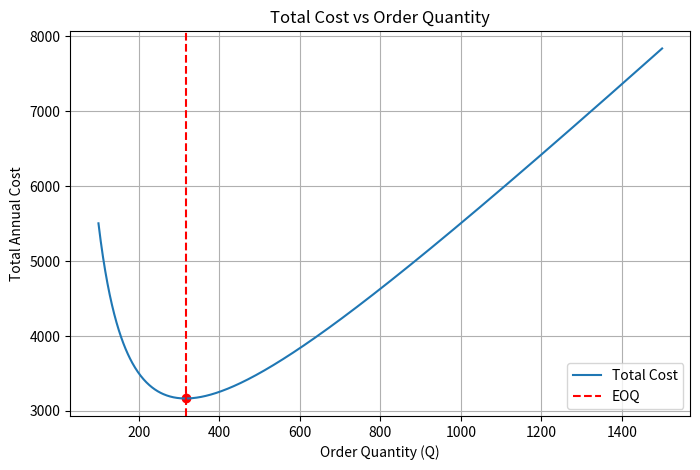
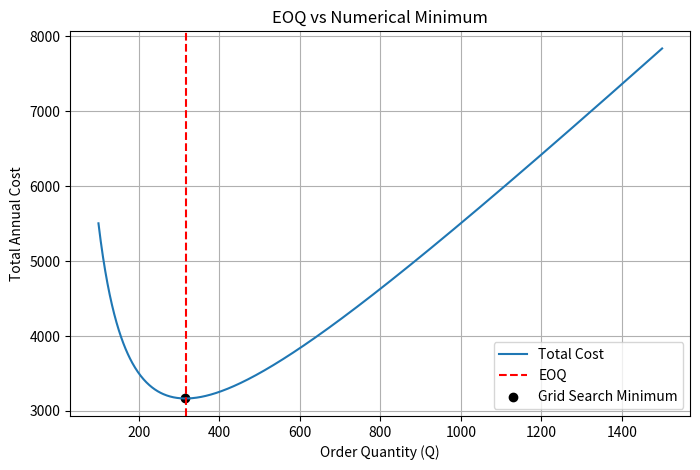
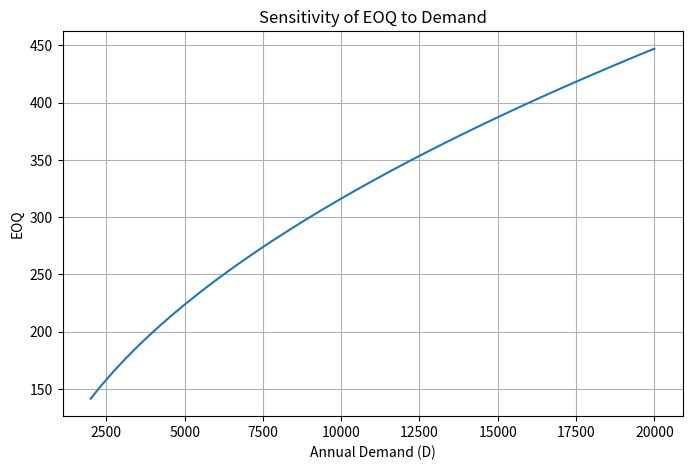
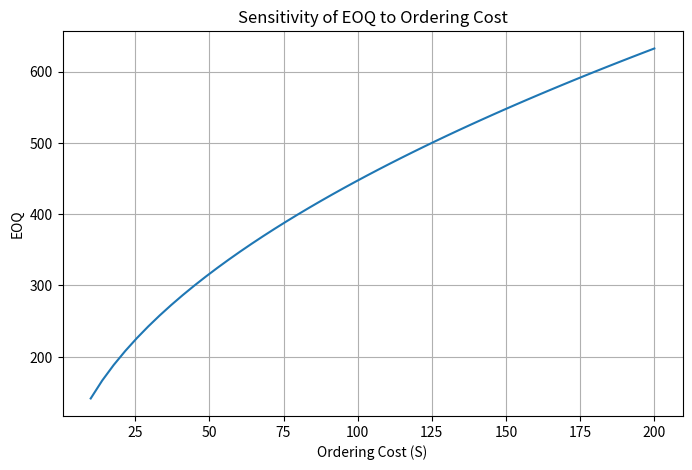
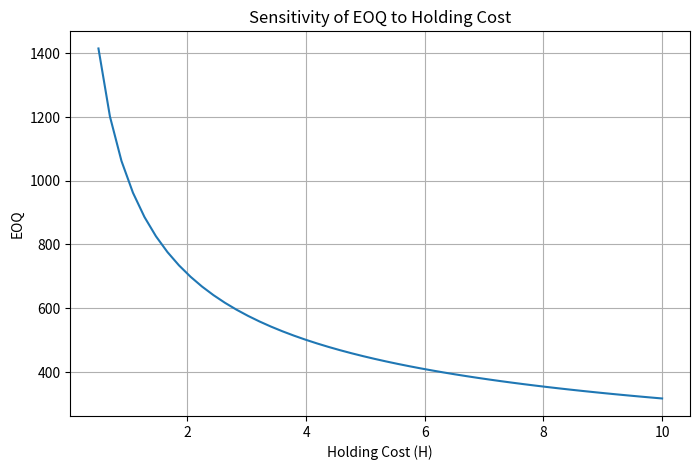

Recreate these plots in Python, in order.
import math
import numpy as np
import matplotlib.pyplot as plt

def eoq(D, S, H):
    """
    Compute the EOQ.

    Parameters:
    D : float - Annual demand
    S : float - Ordering cost per order
    H : float - Holding cost per unit per year

    Returns:
    float - Optimal order quantity
    """

    if D <= 0 or S <= 0 or H <= 0:
        raise ValueError("D, S, and H must be positive numbers")

    return math.sqrt((2 * D * S) / H)

def total_cost(Q, D, S, H):
    """
    Compute the TC.

    Parameters
    Q : float - Order quantity
    D : float - Annual demand
    S : float - Ordering cost
    H : float - Holding cost

    Returns
    float - Total annual cost
    """

    if Q <= 0:
        raise ValueError("Order quantity must be positive")

    ordering_cost = (D / Q) * S
    holding_cost = (Q / 2) * H

    return ordering_cost + holding_cost

# Example parameters

D = 10000   # annual demand
S = 50      # ordering cost
H = 10       # holding cost

Q_star = eoq(D, S, H)

print("EOQ:", round(Q_star, 2))

cost_at_eoq = total_cost(Q_star, D, S, H)

print("TC at EOQ:", round(cost_at_eoq, 2))

# Generate a range of order quantities

Q_values = np.linspace(100, 1500, 1000)

cost_values = [total_cost(Q, D, S, H) for Q in Q_values]

plt.figure(figsize=(8,5))

plt.plot(Q_values, cost_values, label="Total Cost")

plt.axvline(Q_star, color="red", linestyle="--", label="EOQ")
plt.scatter(Q_star, cost_at_eoq, color="red")

plt.xlabel("Order Quantity (Q)")
plt.ylabel("Total Annual Cost")

plt.title("Total Cost vs Order Quantity")

plt.legend()
plt.grid(True)

plt.show()

# Numerical verification using grid search

Q_grid = np.arange(100, 1501, 1)
grid_costs = np.array([total_cost(Q, D, S, H) for Q in Q_grid])

Q_grid_min = Q_grid[np.argmin(grid_costs)]
TC_grid_min = grid_costs.min()

print("EOQ from formula:", round(Q_star, 2))
print("Minimum from grid search:", Q_grid_min)
print("Total cost at EOQ:", round(cost_at_eoq, 2))
print("Minimum total cost from grid search:", round(TC_grid_min, 2))
print("Difference between EOQ and grid minimum:", round(abs(Q_star - Q_grid_min), 2))

plt.figure(figsize=(8,5))

plt.plot(Q_values, cost_values, label="Total Cost")
plt.axvline(Q_star, color="red", linestyle="--", label="EOQ")
plt.scatter(Q_grid_min, TC_grid_min, color="black", label="Grid Search Minimum")

plt.xlabel("Order Quantity (Q)")
plt.ylabel("Total Annual Cost")
plt.title("EOQ vs Numerical Minimum")
plt.legend()
plt.grid(True)

plt.show()

# Sensitivity analysis: demand

D_values = np.linspace(2000, 20000, 50)
EOQ_D = [eoq(D, S, H) for D in D_values]

plt.figure(figsize=(8,5))
plt.plot(D_values, EOQ_D)

plt.xlabel("Annual Demand (D)")
plt.ylabel("EOQ")
plt.title("Sensitivity of EOQ to Demand")

plt.grid(True)
plt.show()

# Sensitivity analysis: ordering cost

S_values = np.linspace(10, 200, 50)
EOQ_S = [eoq(D, S, H) for S in S_values]

plt.figure(figsize=(8,5))
plt.plot(S_values, EOQ_S)

plt.xlabel("Ordering Cost (S)")
plt.ylabel("EOQ")
plt.title("Sensitivity of EOQ to Ordering Cost")

plt.grid(True)
plt.show()

# Sensitivity analysis: holding cost

H_values = np.linspace(0.5, 10, 50)
EOQ_H = [eoq(D, S, H) for H in H_values]

plt.figure(figsize=(8,5))
plt.plot(H_values, EOQ_H)

plt.xlabel("Holding Cost (H)")
plt.ylabel("EOQ")
plt.title("Sensitivity of EOQ to Holding Cost")

plt.grid(True)
plt.show()

def reorder_point(daily_demand, lead_time):
    """
    Compute the reorder point.

    Parameters
    daily_demand : float - Average daily demand
    lead_time : float - Lead time in days

    Returns
    float - Reorder point
    """

    if daily_demand <= 0 or lead_time <= 0:
        raise ValueError("Inputs must be positive")

    return daily_demand * lead_time

# Example calculation

daily_demand = D / 365
lead_time = 7

ROP = reorder_point(daily_demand, lead_time)

print("Daily demand:", round(daily_demand,2))
print("Lead time:", lead_time)
print("Reorder point:", round(ROP,2))
